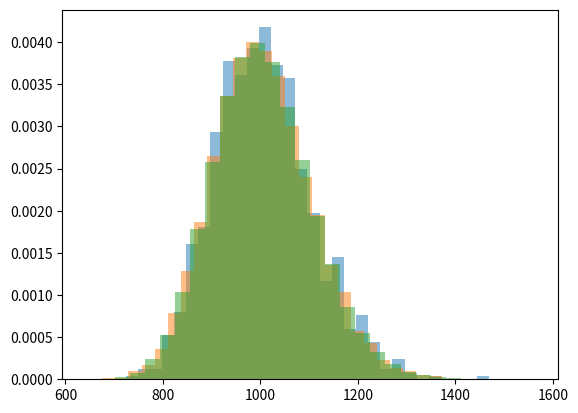

Recreate this plot in Python. (Note: this script raises an exception after producing the figure.)
import numpy as np
import matplotlib.pyplot as plt


# set the random seed
np.random.seed(42)

# set the log gaussian parameters as a distribution of price cosumptions
mu = 0
sigma = 0.1
scale = 1000

# set the number of samples
x_0 = scale * np.random.lognormal(mu, sigma, 1000)
x_1 = scale * np.random.lognormal(mu, sigma, 10000)
x_2 = scale * np.random.lognormal(mu, sigma, 100000)

# plot the histogram as normalized
fig, ax = plt.subplots()
ax.hist(
    x_0,
    bins=30,
    alpha=0.5,
    label="100 samples",
    density=True,
)
ax.hist(
    x_1,
    bins=30,
    alpha=0.5,
    label="1000 samples",
    density=True,
)
ax.hist(
    x_2,
    bins=30,
    alpha=0.5,
    label="10000 samples",
    density=True,
)
# ax.set_xscale("log")
fig.savefig("mean_dynamics/02_01_log_gaussian_samples.png")

sample_iter = 100

sample_sizes = np.linspace(100, 10000, 100).astype(int)
sample_set = [
    [
        scale * np.random.lognormal(mu, sigma, n)
        for _ in range(sample_iter)
    ] for n in sample_sizes
]  # fmt: skip
means_set = np.array(
    [[np.mean(sample) for sample in sample_set] for sample_set in sample_set]
)
means = np.array([np.mean(means) for means in means_set])
stds = np.array([np.std(means) for means in means_set])

# plot dynamics of the mean
plt.figure()
plt.plot(sample_sizes, means, label="mean")
plt.fill_between(
    sample_sizes,
    means - stds,
    means + stds,
    alpha=0.5,
    label="std",
)
plt.savefig("mean_dynamics/02_02_log_gaussian_mean.png")
